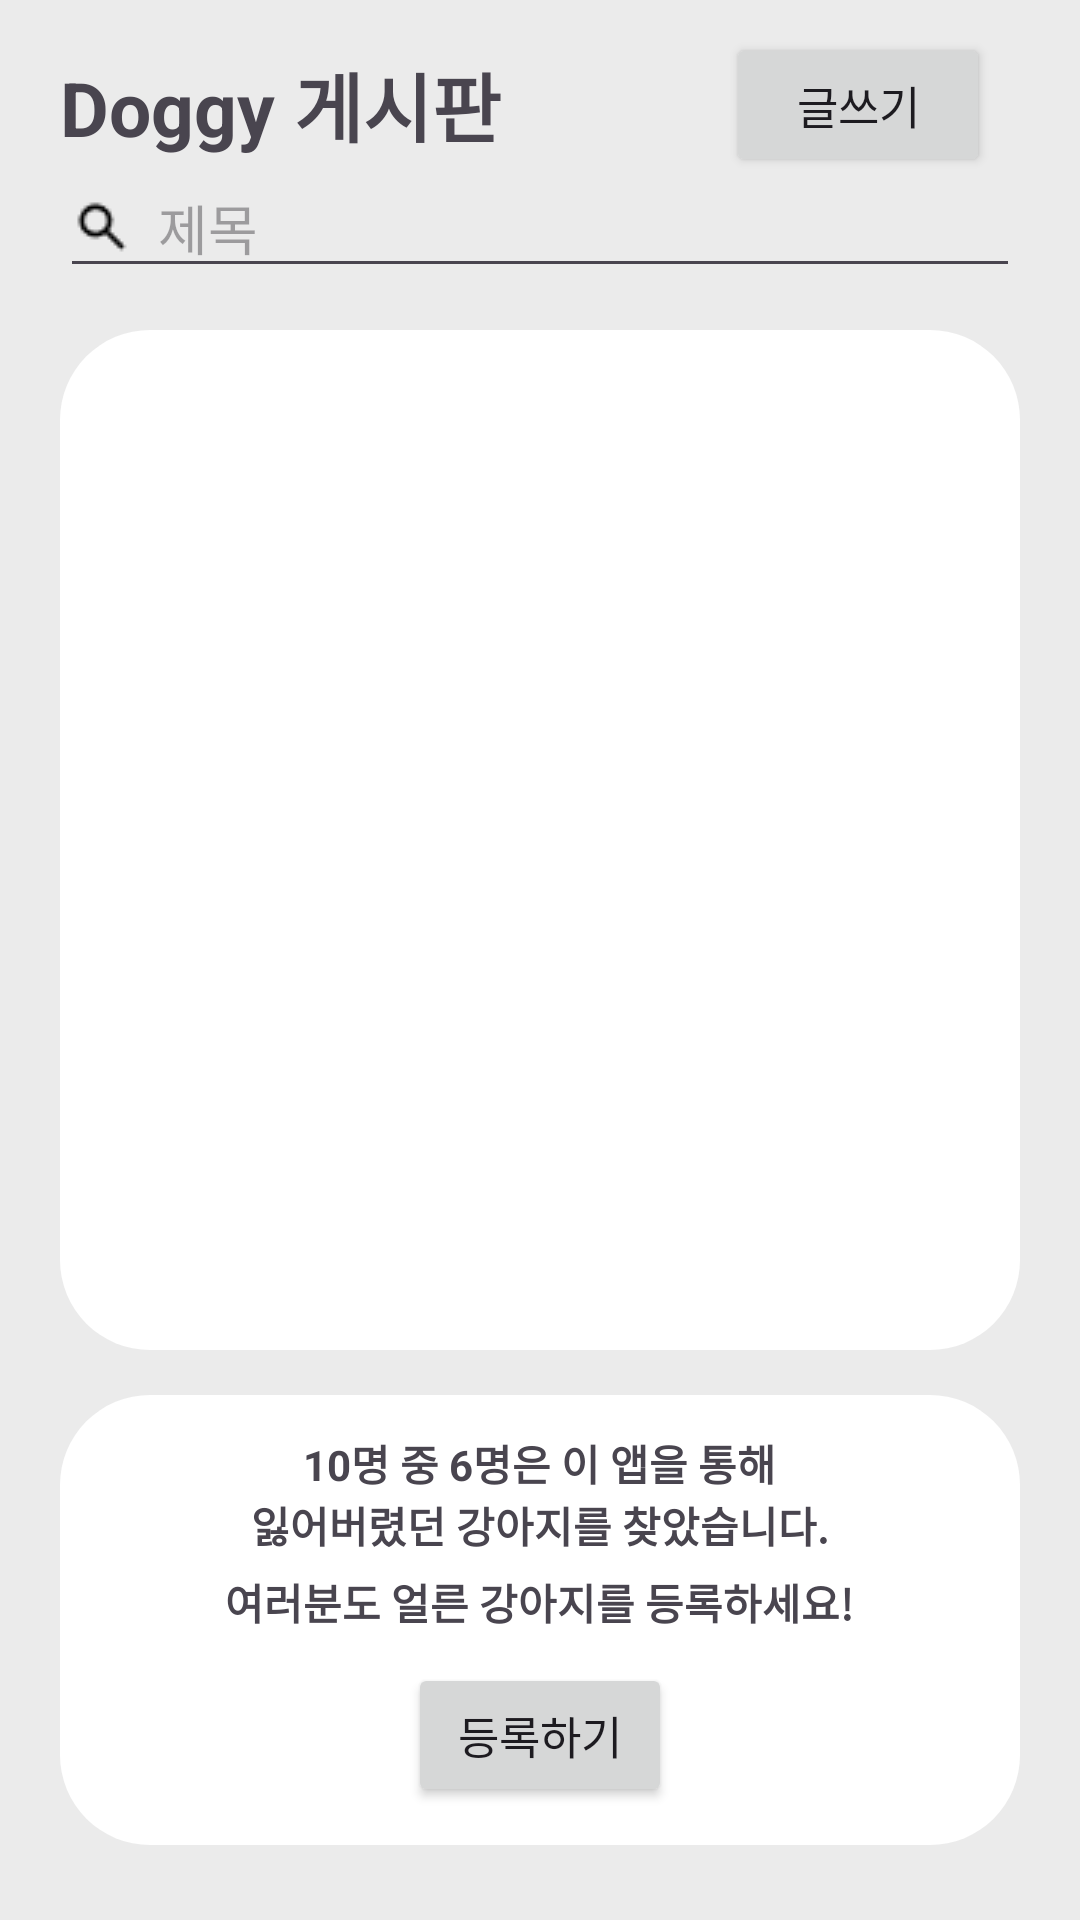

Here is an Android app screen rendered from its layout file. Give the layout XML and the strings, colors and styles it references.
<!-- AndroidManifest.xml: application theme Theme.Madcamp_week1_tab1_try -->
<!-- res/layout/fragment_b.xml -->
<?xml version="1.0" encoding="utf-8"?>
<FrameLayout xmlns:android="http://schemas.android.com/apk/res/android"
    xmlns:tools="http://schemas.android.com/tools"
    android:layout_width="match_parent"
    android:layout_height="match_parent"
    android:orientation="vertical"
    android:background="#EBEBEB"
    tools:context=".FragmentB">

    <LinearLayout
        android:layout_width="320dp"
        android:layout_height="70dp"
        android:gravity="center_vertical"
        android:layout_gravity="center_horizontal">
        <TextView
            android:layout_width="wrap_content"
            android:layout_height="match_parent"
            android:gravity="center"
            android:textSize="25dp"
            android:textStyle="bold"
            android:text="Doggy 게시판" />
        <LinearLayout
            android:layout_width="match_parent"
            android:layout_height="match_parent"
            android:gravity="right|center_vertical"
            android:orientation="horizontal">
            <Button
                android:id="@+id/postBtn"
                android:layout_width="wrap_content"
                android:layout_height="wrap_content"
                android:layout_marginRight="10dp"
                android:text="글쓰기"
                android:textSize="15sp" />
        </LinearLayout>

    </LinearLayout>
    <EditText
        android:id="@+id/post_search_bar"
        android:layout_width="320dp"
        android:layout_marginTop="52.5dp"
        android:layout_height="wrap_content"
        android:layout_gravity="center_horizontal"
        android:hint="  제목"
        android:inputType="text"
        android:drawableStart="@drawable/search"/>

    <androidx.recyclerview.widget.RecyclerView
        android:id="@+id/postRecyclerView"
        tools:listitem="@layout/post_item"
        android:layout_width="320dp"
        android:layout_height="340dp"
        android:layout_marginTop="110dp"
        android:layout_gravity="center_horizontal"
        android:paddingTop="5dp"
        android:background="@drawable/item_background"/>

    <LinearLayout
        android:layout_width="320dp"
        android:layout_height="150dp"
        android:layout_marginTop="465dp"
        android:layout_gravity="center_horizontal"
        android:gravity="center"
        android:orientation="vertical"
        android:background="@drawable/item_background">

        <TextView
            android:layout_width="wrap_content"
            android:layout_height="wrap_content"
            android:text="10명 중 6명은 이 앱을 통해"
            android:textStyle="bold"/>

        <TextView
            android:layout_width="wrap_content"
            android:layout_height="wrap_content"
            android:text="잃어버렸던 강아지를 찾았습니다."
            android:textStyle="bold"/>

        <TextView
            android:layout_width="wrap_content"
            android:layout_height="wrap_content"
            android:text="여러분도 얼른 강아지를 등록하세요!"
            android:textStyle="bold"
            android:layout_marginTop="5dp"
            android:layout_marginBottom="10dp"/>

        <Button
            android:id="@+id/testBtn"
            android:layout_width="wrap_content"
            android:layout_height="wrap_content"
            android:layout_gravity="center"
            android:text="등록하기"
            android:textSize="15sp" />

    </LinearLayout>

    <FrameLayout
        android:id="@+id/container_test"
        android:layout_width="match_parent"
        android:layout_height="match_parent" />

</FrameLayout>
<!-- res/layout/post_item.xml (included above) -->
<?xml version="1.0" encoding="utf-8"?>
<LinearLayout xmlns:android="http://schemas.android.com/apk/res/android"
    android:layout_width="320dp"
    android:layout_height="70dp"
    android:gravity="center_vertical"
    xmlns:app="http://schemas.android.com/apk/res-auto">


    <LinearLayout
        android:layout_width="match_parent"
        android:layout_height="match_parent"
        android:orientation="vertical"
        android:layout_marginLeft="5dp"
        android:gravity="center_vertical">

        <LinearLayout
            android:layout_width="320dp"
            android:layout_height="wrap_content"
            android:orientation="horizontal"
            android:gravity="center_vertical">

            <LinearLayout
                android:layout_width="wrap_content"
                android:layout_height="wrap_content"
                android:orientation="vertical"
                android:textStyle="bold"
                android:layout_marginLeft="15dp">
                <TextView
                    android:id="@+id/postTitleItem"
                    android:layout_width="150dp"
                    android:layout_height="20dp"
                    android:hint="잃어버린 강아지를 찾아주세요.."
                    android:textSize="15dp"
                    android:textStyle="bold"
                    app:layout_constraintBottom_toBottomOf="parent"
                    app:layout_constraintEnd_toEndOf="parent"
                    app:layout_constraintHorizontal_bias="0.044"
                    app:layout_constraintStart_toStartOf="parent"/>

                <TextView
                    android:id="@+id/postTextItem"
                    android:layout_width="240dp"
                    android:layout_height="15dp"
                    android:hint="ㅠㅠㅠ 도와주세요."
                    android:textSize="10dp"
                    android:layout_marginVertical="5dp"
                    app:layout_constraintBottom_toBottomOf="parent"
                    app:layout_constraintEnd_toEndOf="parent"
                    app:layout_constraintHorizontal_bias="0.044"
                    app:layout_constraintStart_toStartOf="parent"/>
            </LinearLayout>

                <ImageView
                    android:src="@drawable/mingcute_right_line"
                    android:layout_width="wrap_content"
                    android:layout_height="wrap_content">
                </ImageView>
        </LinearLayout>

        <View
            android:layout_width="280dp"
            android:layout_height="1dp"
            android:layout_gravity="center_horizontal"
            android:background="@android:color/darker_gray"/>

    </LinearLayout>

</LinearLayout>
<!-- resources referenced by this layout -->
<resources>
  <!-- drawable item_background (drawable) -->
  <?xml version="1.0" encoding="utf-8"?>
  <shape xmlns:android="http://schemas.android.com/apk/res/android"
  
  
  
      android:shape="rectangle">
  
  
  
      <solid android:color="#FFFFFF"/>
  
  
  
      <corners android:radius="30dp"/>
  
  
  
  </shape>
  <!-- drawable mingcute_right_line: png bitmap (drawable, 280 bytes) -->
  <!-- drawable search: png bitmap (drawable, 295 bytes) -->
  <style name="Theme.Madcamp_week1_tab1_try" parent="Base.Theme.Madcamp_week1_tab1_try" />
  <style name="Base.Theme.Madcamp_week1_tab1_try" parent="Theme.Material3.DayNight.NoActionBar">
          
          
      </style>
</resources>
